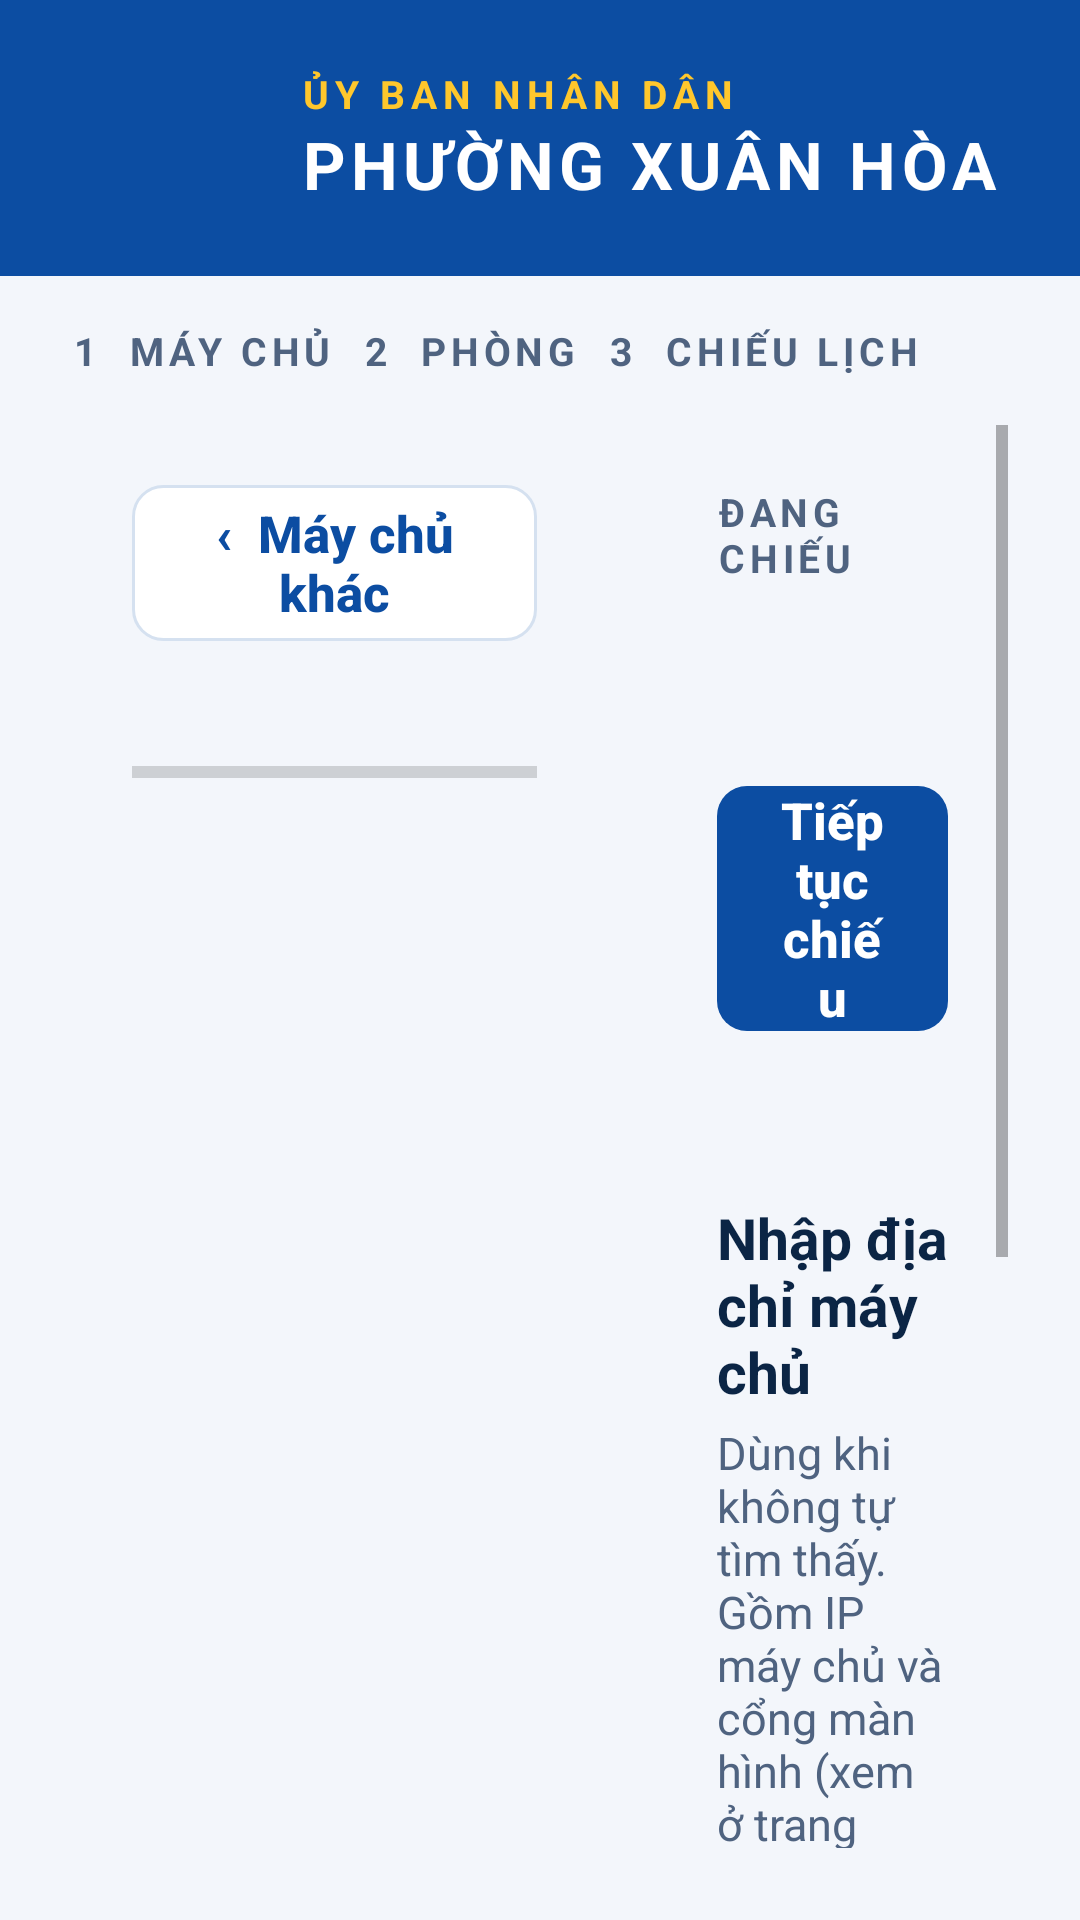

Reconstruct the res/layout file that produces this screen, plus the resources it refers to.
<!-- AndroidManifest.xml: application theme AppTheme -->
<!-- res/layout/activity_setup.xml -->
<?xml version="1.0" encoding="utf-8"?>
<LinearLayout xmlns:android="http://schemas.android.com/apk/res/android"
    android:id="@+id/root"
    android:layout_width="match_parent"
    android:layout_height="match_parent"
    android:background="@color/bg"
    android:orientation="vertical">

    <LinearLayout
        android:id="@+id/header"
        android:layout_width="match_parent"
        android:layout_height="wrap_content"
        android:background="@color/brand"
        android:gravity="center_vertical"
        android:orientation="horizontal"
        android:paddingLeft="24dp"
        android:paddingTop="16dp"
        android:paddingRight="24dp"
        android:paddingBottom="16dp">

        <ImageView
            android:layout_width="60dp"
            android:layout_height="60dp"
            android:contentDescription="@null"
            android:src="@drawable/ic_logo" />

        <LinearLayout
            android:layout_width="0dp"
            android:layout_height="wrap_content"
            android:layout_marginLeft="16dp"
            android:layout_weight="1"
            android:orientation="vertical">

            <TextView
                android:layout_width="wrap_content"
                android:layout_height="wrap_content"
                android:letterSpacing="0.15"
                android:text="ỦY BAN NHÂN DÂN"
                android:textColor="@color/accent"
                android:textSize="13sp"
                android:textStyle="bold" />

            <TextView
                android:layout_width="wrap_content"
                android:layout_height="wrap_content"
                android:letterSpacing="0.08"
                android:text="PHƯỜNG XUÂN HÒA"
                android:textColor="@color/surface"
                android:textSize="22sp"
                android:textStyle="bold" />
        </LinearLayout>

        <TextView
            android:id="@+id/appInfo"
            android:layout_width="wrap_content"
            android:layout_height="wrap_content"
            android:gravity="right"
            android:textColor="@color/surface"
            android:textSize="14sp" />
    </LinearLayout>

    <LinearLayout
        android:layout_width="match_parent"
        android:layout_height="wrap_content"
        android:orientation="horizontal"
        android:paddingLeft="24dp"
        android:paddingTop="16dp"
        android:paddingRight="24dp"
        android:paddingBottom="16dp">

        <TextView android:id="@+id/step1" style="@style/Label" android:layout_width="wrap_content" android:layout_height="wrap_content" android:singleLine="true" android:text="1  MÁY CHỦ" />
        <TextView android:id="@+id/step2" style="@style/Label" android:layout_width="wrap_content" android:layout_height="wrap_content" android:layout_marginLeft="10dp" android:singleLine="true" android:text="2  PHÒNG" />
        <TextView android:id="@+id/step3" style="@style/Label" android:layout_width="wrap_content" android:layout_height="wrap_content" android:layout_marginLeft="10dp" android:singleLine="true" android:text="3  CHIẾU LỊCH" />
    </LinearLayout>

    <LinearLayout
        android:id="@+id/body"
        android:layout_width="match_parent"
        android:layout_height="0dp"
        android:layout_weight="1"
        android:orientation="horizontal"
        android:paddingLeft="24dp"
        android:paddingRight="24dp"
        android:paddingBottom="24dp">

        <LinearLayout
            android:id="@+id/left"
            style="@style/Card"
            android:layout_width="0dp"
            android:layout_height="match_parent"
            android:layout_weight="3">

            <LinearLayout
                android:layout_width="match_parent"
                android:layout_height="wrap_content"
                android:gravity="center_vertical"
                android:orientation="horizontal">

                <TextView
                    android:id="@+id/panelTitle"
                    android:layout_width="0dp"
                    android:layout_height="wrap_content"
                    android:layout_weight="1"
                    android:textColor="@color/ink"
                    android:textSize="21sp"
                    android:textStyle="bold" />

                <Button
                    android:id="@+id/back"
                    style="@style/Btn.Secondary"
                    android:layout_width="wrap_content"
                    android:layout_height="wrap_content"
                    android:text="‹  Máy chủ khác" />

                <Button
                    android:id="@+id/rescan"
                    style="@style/Btn.Secondary"
                    android:layout_width="wrap_content"
                    android:layout_height="wrap_content"
                    android:text="Quét lại" />
            </LinearLayout>

            <TextView
                android:id="@+id/status"
                android:layout_width="match_parent"
                android:layout_height="wrap_content"
                android:layout_marginTop="6dp"
                android:textColor="@color/muted"
                android:textSize="16sp" />

            <ProgressBar
                android:id="@+id/progress"
                style="@android:style/Widget.Material.ProgressBar.Horizontal"
                android:layout_width="match_parent"
                android:layout_height="wrap_content"
                android:layout_marginTop="8dp"
                android:progressTint="@color/brand" />

            <GridView
                android:id="@+id/grid"
                android:layout_width="match_parent"
                android:layout_height="0dp"
                android:layout_marginTop="12dp"
                android:layout_weight="1"
                android:columnWidth="300dp"
                android:drawSelectorOnTop="true"
                android:horizontalSpacing="12dp"
                android:listSelector="@drawable/grid_selector"
                android:numColumns="auto_fit"
                android:stretchMode="columnWidth"
                android:verticalSpacing="12dp" />
        </LinearLayout>

        <ScrollView
            android:id="@+id/right"
            android:layout_width="0dp"
            android:layout_height="match_parent"
            android:layout_marginLeft="20dp"
            android:layout_weight="2">

            <LinearLayout
                android:layout_width="match_parent"
                android:layout_height="wrap_content"
                android:orientation="vertical">

                <LinearLayout
                    android:id="@+id/currentCard"
                    style="@style/Card"
                    android:layout_width="match_parent"
                    android:layout_height="wrap_content"
                    android:layout_marginBottom="16dp">

                    <TextView style="@style/Label" android:layout_width="wrap_content" android:layout_height="wrap_content" android:text="ĐANG CHIẾU" />

                    <TextView
                        android:id="@+id/current"
                        android:layout_width="wrap_content"
                        android:layout_height="wrap_content"
                        android:layout_marginTop="6dp"
                        android:textColor="@color/ink"
                        android:textSize="20sp"
                        android:textStyle="bold" />

                    <TextView
                        android:id="@+id/currentServer"
                        android:layout_width="wrap_content"
                        android:layout_height="wrap_content"
                        android:textColor="@color/muted"
                        android:textSize="15sp" />

                    <Button
                        android:id="@+id/resume"
                        style="@style/Btn.Primary"
                        android:layout_width="match_parent"
                        android:layout_height="wrap_content"
                        android:layout_marginTop="14dp"
                        android:text="Tiếp tục chiếu" />
                </LinearLayout>

                <LinearLayout
                    style="@style/Card"
                    android:layout_width="match_parent"
                    android:layout_height="wrap_content">

                    <TextView
                        android:layout_width="wrap_content"
                        android:layout_height="wrap_content"
                        android:text="Nhập địa chỉ máy chủ"
                        android:textColor="@color/ink"
                        android:textSize="19sp"
                        android:textStyle="bold" />

                    <TextView
                        android:id="@+id/help"
                        android:layout_width="wrap_content"
                        android:layout_height="wrap_content"
                        android:layout_marginTop="4dp"
                        android:text="Dùng khi không tự tìm thấy. Gồm IP máy chủ và cổng màn hình (xem ở trang quản trị, mục Phòng &amp; màn hình)."
                        android:textColor="@color/muted"
                        android:textSize="15sp" />

                    <EditText
                        android:id="@+id/manual"
                        android:layout_width="match_parent"
                        android:layout_height="52dp"
                        android:layout_marginTop="12dp"
                        android:background="@drawable/field"
                        android:hint="192.168.1.10:8080"
                        android:imeOptions="actionGo"
                        android:inputType="textUri"
                        android:paddingLeft="14dp"
                        android:paddingRight="14dp"
                        android:singleLine="true"
                        android:textColor="@color/ink"
                        android:textSize="18sp" />

                    <Button
                        android:id="@+id/connect"
                        style="@style/Btn.Primary"
                        android:layout_width="match_parent"
                        android:layout_height="wrap_content"
                        android:layout_marginTop="12dp"
                        android:text="Kết nối" />
                </LinearLayout>

                <TextView
                    android:id="@+id/tip"
                    android:layout_width="wrap_content"
                    android:layout_height="wrap_content"
                    android:layout_marginTop="16dp"
                    android:text="Đổi phòng sau này: bấm Back trên remote, hoặc giữ tay lâu trên màn hình đang chiếu."
                    android:textColor="@color/muted"
                    android:textSize="14sp" />
            </LinearLayout>
        </ScrollView>
    </LinearLayout>
</LinearLayout>
<!-- resources referenced by this layout -->
<resources>
  <color name="accent">#FFC72C</color>
  <color name="bg">#F3F6FB</color>
  <color name="brand">#0C4DA2</color>
  <color name="ink">#0B2545</color>
  <color name="muted">#4F6380</color>
  <color name="surface">#FFFFFF</color>
  <!-- drawable field (drawable) -->
  <?xml version="1.0" encoding="utf-8"?>
  <selector xmlns:android="http://schemas.android.com/apk/res/android">
      <item android:state_focused="true">
          <shape>
              <solid android:color="@color/surface" />
              <stroke android:width="2dp" android:color="@color/brand" />
              <corners android:radius="10dp" />
          </shape>
      </item>
      <item>
          <shape>
              <solid android:color="@color/surface" />
              <stroke android:width="1dp" android:color="@color/line" />
              <corners android:radius="10dp" />
          </shape>
      </item>
  </selector>
  <!-- drawable grid_selector (drawable) -->
  <?xml version="1.0" encoding="utf-8"?>
  <selector xmlns:android="http://schemas.android.com/apk/res/android">
      <item android:state_pressed="true">
          <shape>
              <solid android:color="#220C4DA2" />
              <stroke android:width="3dp" android:color="@color/brand" />
              <corners android:radius="12dp" />
          </shape>
      </item>
      <item android:state_focused="true">
          <shape>
              <stroke android:width="4dp" android:color="@color/accent" />
              <corners android:radius="12dp" />
          </shape>
      </item>
      <item android:drawable="@android:color/transparent" />
  </selector>
  <style name="Btn.Primary">
          <item name="android:background">@drawable/btn_primary</item>
          <item name="android:textColor">@color/surface</item>
      </style>
  <style name="Btn.Secondary">
          <item name="android:background">@drawable/btn_secondary</item>
          <item name="android:textColor">@color/brand</item>
      </style>
  <style name="Card">
          <item name="android:background">@drawable/card</item>
          <item name="android:padding">20dp</item>
          <item name="android:orientation">vertical</item>
      </style>
  <style name="Label">
          <item name="android:textSize">13sp</item>
          <item name="android:textStyle">bold</item>
          <item name="android:letterSpacing">0.12</item>
          <item name="android:textColor">@color/muted</item>
      </style>
  <style name="AppTheme" parent="@android:style/Theme.Material.Light.NoActionBar">
          <item name="android:colorPrimary">@color/brand</item>
          <item name="android:colorPrimaryDark">@color/brand_dark</item>
          <item name="android:colorAccent">@color/brand</item>
          <item name="android:windowBackground">@color/bg</item>
          <item name="android:statusBarColor">@color/brand</item>
      </style>
  <color name="line">#D5E1F0</color>
  <!-- drawable btn_primary (drawable) -->
  <?xml version="1.0" encoding="utf-8"?>
  <selector xmlns:android="http://schemas.android.com/apk/res/android">
      <item android:state_pressed="true">
          <shape><solid android:color="@color/brand_dark" /><corners android:radius="10dp" /></shape>
      </item>
      <item android:state_focused="true">
          <shape>
              <solid android:color="@color/brand" />
              <stroke android:width="4dp" android:color="@color/accent" />
              <corners android:radius="10dp" />
          </shape>
      </item>
      <item>
          <shape><solid android:color="@color/brand" /><corners android:radius="10dp" /></shape>
      </item>
  </selector>
  <color name="brand_dark">#0B2545</color>
  <color name="brand_soft">#E3EEFB</color>
</resources>
